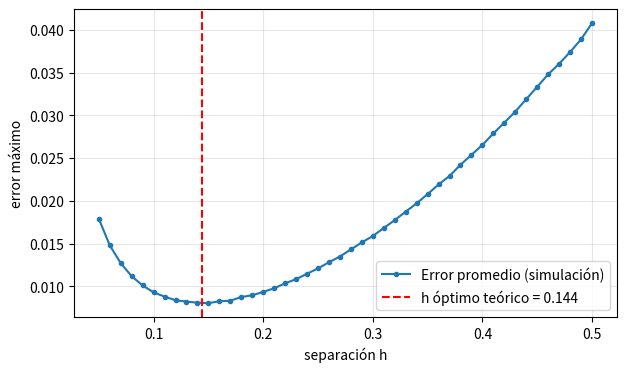

The script that saved this image:


import numpy as np
import matplotlib.pyplot as plt

np.random.seed(42)

DELTA = 0.001   # amplitud del ruido
M = 1.0         # cota de |f'''| para f = sin

# Separación óptima teórica
h_opt = (3 * DELTA / M) ** (1/3)
print(f"h óptimo teórico = {h_opt:.4f}")

def error_promedio(h, n_rep=200):
    # Puntos separados por h en [0, 4]
    x = np.arange(0, 4 + h/2, h)
    exacta = np.cos(x)

    errores = []
    for _ in range(n_rep):
        datos = np.sin(x) + np.random.uniform(-DELTA, DELTA, len(x))
        # Derivada centrada en los puntos interiores
        aprox = (datos[2:] - datos[:-2]) / (2*h)
        # Comparamos sólo en los puntos interiores
        errores.append(np.max(np.abs(aprox - exacta[1:-1])))
    return np.mean(errores)

hs = np.linspace(0.05, 0.5, 46)
errores = np.array([error_promedio(h) for h in hs])

h_num = hs[np.argmin(errores)]
print(f"h con menor error (simulación) = {h_num:.3f}")

plt.figure(figsize=(7, 4))
plt.plot(hs, errores, 'o-', ms=3, label='Error promedio (simulación)')
plt.axvline(h_opt, color='red', linestyle='--', label=f'h óptimo teórico = {h_opt:.3f}')
plt.xlabel('separación h')
plt.ylabel('error máximo')
plt.legend()
plt.grid(alpha=0.3)
plt.show()
